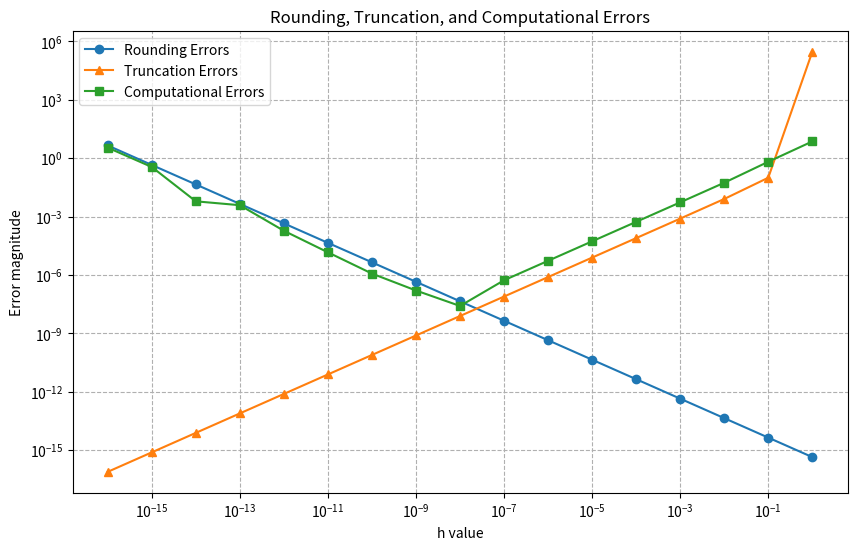
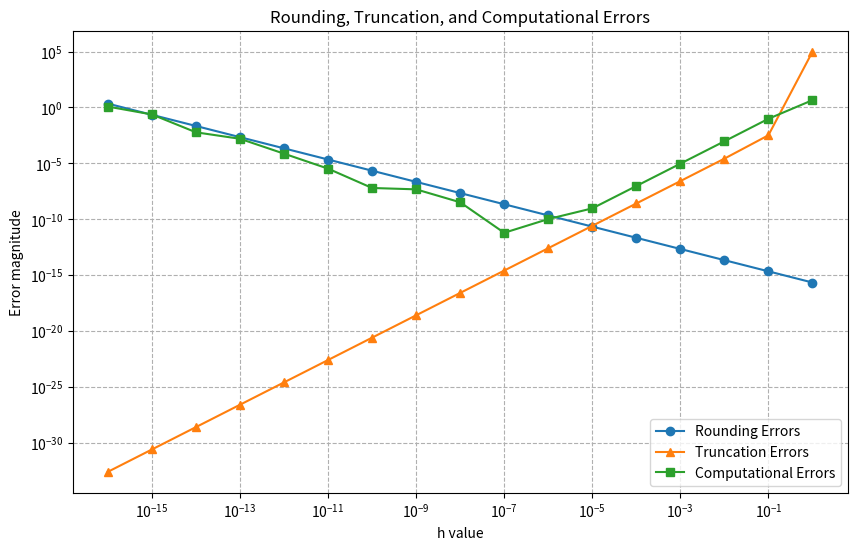

Python code for these plots, in order:
import math
import numpy as np
import matplotlib.pyplot as plt
from scipy.optimize import minimize_scalar


def tan_f(x=1):
    return np.tan(x)


def tan_df2(x):
    return 2 * np.tan(x) / (np.cos(x) ** 2)


def tan_df3(x):
    return (4 * np.sin(x) ** 2 + 2) / np.cos(x) ** 4


def d_f(f, h, x=1):
    return (f(x + h) - f(x)) / h


def d_f_central(f, h, x):
    return (f(x + h) - f(x - h))/(2 * h)


def real_d_f(f, x=1):
    return 1 + f(x) ** 2


def find_maximum(f, domain):
    res = minimize_scalar(lambda x: -f(x), bounds=domain, method='bounded')
    max_value = -res.fun
    return max_value


h_values = np.logspace(0, -16, num=17, base=10)
rounding_errors = []
truncation_errors = []
computational_errors = []
x0 = 1

for h in h_values:
    rounding_errors.append(2 * np.finfo(float).eps / h)
    truncation_errors.append(find_maximum(np.tan, (x0 - h, x0 + h)) * h / 2)
    computational_errors.append(abs(real_d_f(np.tan) - d_f(np.tan, h)))

plt.figure(figsize=(10, 6))
plt.loglog(h_values, rounding_errors, label='Rounding Errors', marker='o')
plt.loglog(h_values, truncation_errors, label='Truncation Errors', marker='^')
plt.loglog(h_values, computational_errors, label='Computational Errors', marker='s')
plt.xlabel('h value')
plt.ylabel('Error magnitude')
plt.title('Rounding, Truncation, and Computational Errors')
plt.legend()
plt.grid(True, which="both", ls="--")
plt.show()

h_min = 2 * math.sqrt(np.finfo(float).eps / abs(tan_df2(x0)))
print(abs(h_min - h_values[8]))

rounding_errors = []
truncation_errors = []
computational_errors = []
x0 = 1

for h in h_values:
    rounding_errors.append(np.finfo(float).eps / h)
    truncation_errors.append(find_maximum(np.tan, (x0 - h, x0 + h)) * h * h / 6)
    computational_errors.append(abs(real_d_f(np.tan) - d_f_central(np.tan, h, x0)))

plt.figure(figsize=(10, 6))
plt.loglog(h_values, rounding_errors, label='Rounding Errors', marker='o')
plt.loglog(h_values, truncation_errors, label='Truncation Errors', marker='^')
plt.loglog(h_values, computational_errors, label='Computational Errors', marker='s')
plt.xlabel('h value')
plt.ylabel('Error magnitude')
plt.title('Rounding, Truncation, and Computational Errors')
plt.legend()
plt.grid(True, which="both", ls="--")
plt.show()

h2_min = math.pow(3 * np.finfo(float).eps / abs(tan_df3(x0)), 1/3)
print(abs(h_values[7] - h2_min))